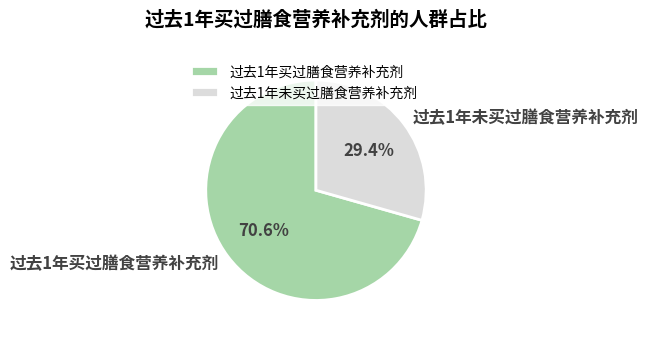

This figure's Python source:
import matplotlib.pyplot as plt

# -------------------- 数据定义 --------------------
labels = ["过去1年买过膳食营养补充剂", "过去1年未买过膳食营养补充剂"]
sizes = [70.6, 29.4]  # 占比（%）

# 颜色配置（贴近原图配色）
colors = ["#a5d6a7", "#dcdcdc"]

# -------------------- 创建画布 --------------------
fig, ax = plt.subplots(figsize=(6, 6))

# -------------------- 绘制饼图 --------------------
wedges, text_labels, auto_texts = ax.pie(
    sizes,
    labels=labels,
    autopct="%1.1f%%",  # 显示百分比
    startangle=90,      # 起始角度（让“买过”部分在右侧）
    colors=colors,
    textprops={
        "fontsize": 12, 
        "color": "#424242",
        "fontweight": "bold"
    },
    wedgeprops={
        "linewidth": 2, 
        "edgecolor": "white"
    }
)

# -------------------- 美化图表 --------------------
# 设置标题
ax.set_title(
    "过去1年买过膳食营养补充剂的人群占比",
    fontsize=14,
    fontweight="bold",
    pad=20
)

# 调整图例位置（模拟原图的布局）
ax.legend(
    loc="upper left", 
    fontsize=10, 
    frameon=True, 
    facecolor="white", 
    edgecolor="white"
)

# 优化布局
plt.tight_layout()

plt.show()
